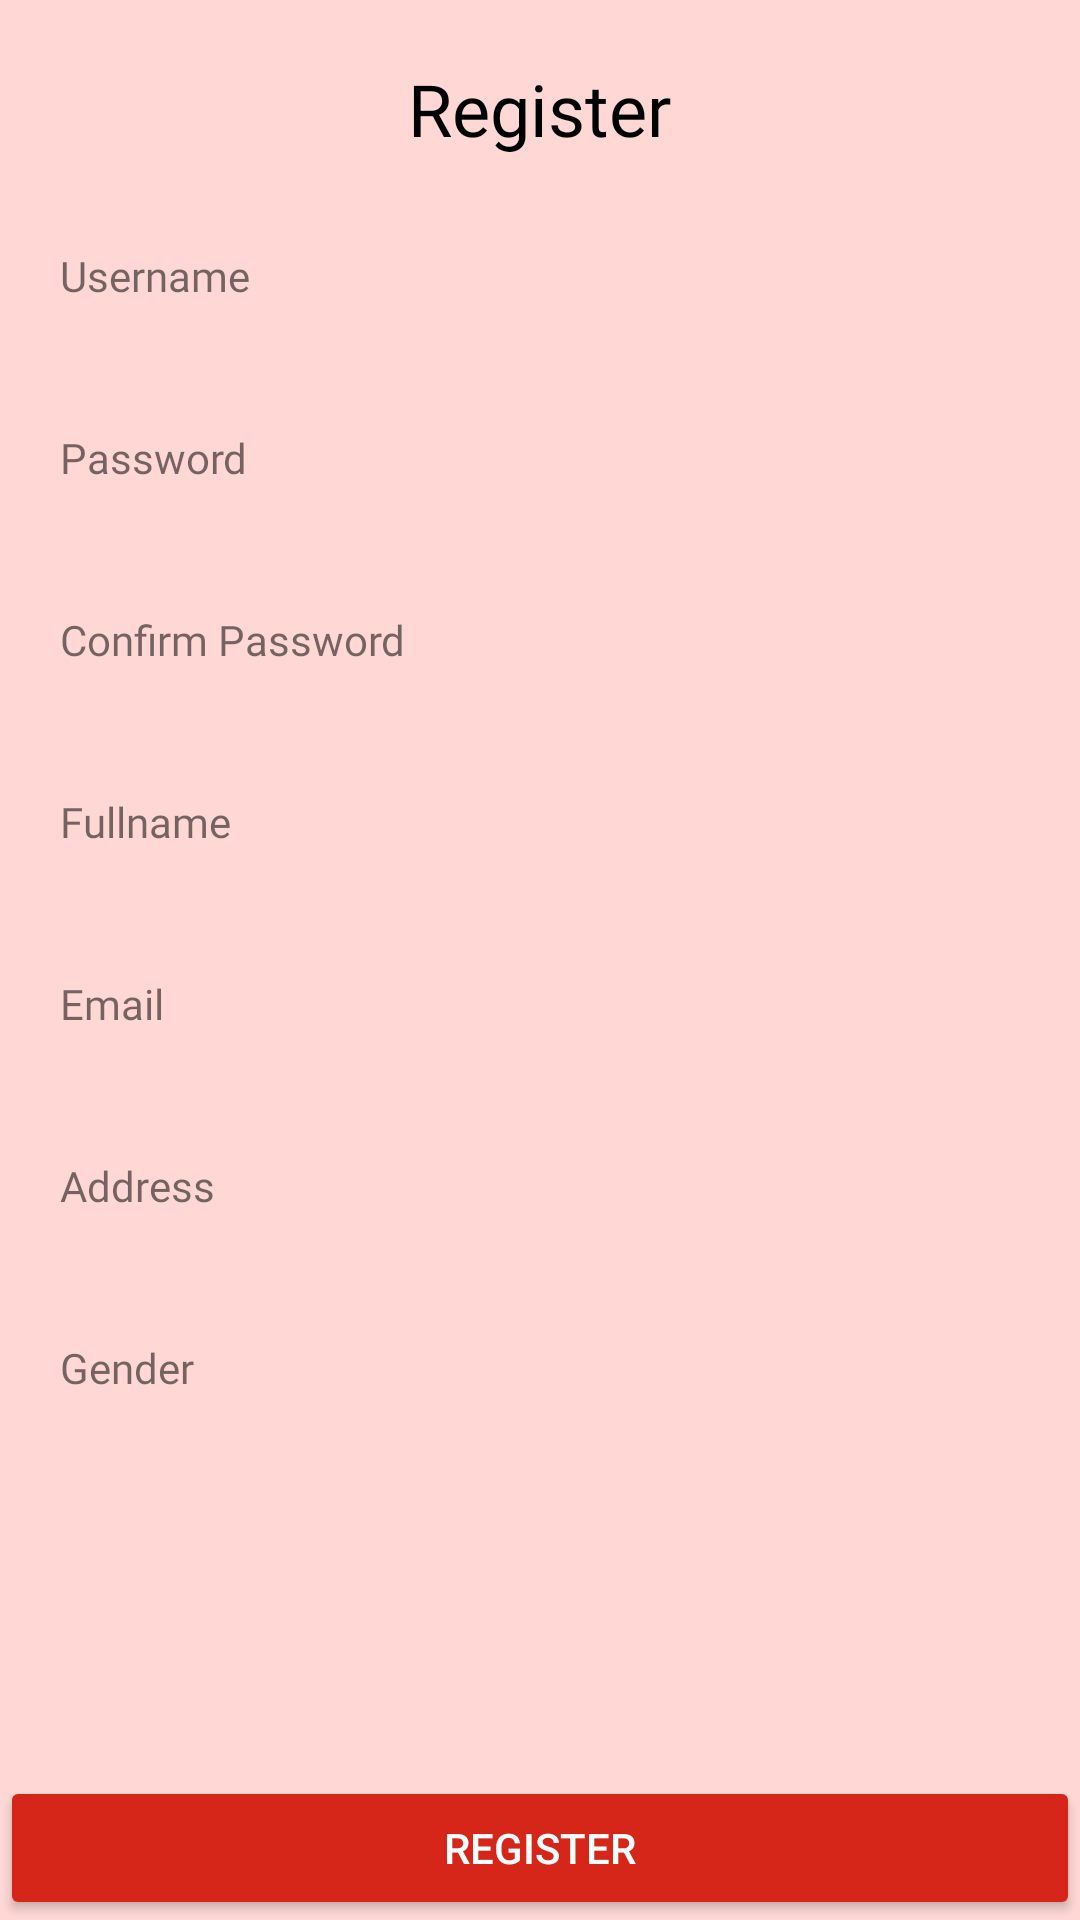

Layout XML and referenced resources for this Android screen:
<!-- AndroidManifest.xml: application theme Theme.Bebi_uas -->
<!-- res/layout/activity_register.xml -->
<?xml version="1.0" encoding="utf-8"?>
<layout xmlns:android="http://schemas.android.com/apk/res/android"
    xmlns:app="http://schemas.android.com/apk/res-auto"
    xmlns:tools="http://schemas.android.com/tools">

    <data>
        <import type="android.view.View"/>
        <variable
            name="register"
            type="com.bebi.bebi_uas.auth.RegisterActivity" />
    </data>

    <androidx.constraintlayout.widget.ConstraintLayout
        android:layout_width="match_parent"
        android:layout_height="match_parent"
        tools:context=".auth.RegisterActivity">

        <RelativeLayout
            android:layout_width="match_parent"
            android:id="@+id/rv_tambah"
            android:background="@color/bgmerah"
            android:layout_height="match_parent"
            tools:context=".admin.TambahActivity">

            <ScrollView
                android:layout_width="match_parent"
                android:layout_height="match_parent"
                android:layout_above="@+id/btn_register"
                android:id="@+id/list1">

                <RelativeLayout
                    android:layout_width="match_parent"
                    android:layout_height="match_parent">

                    <LinearLayout
                        android:layout_width="match_parent"
                        android:layout_height="wrap_content"
                        android:orientation="vertical"
                        android:layout_margin="20dp"
                        tools:ignore="NotSibling">

                        <TextView
                            android:layout_width="wrap_content"
                            android:layout_height="wrap_content"
                            android:text="@string/register"
                            android:layout_gravity="center_horizontal"
                            android:textColor="#000"
                            android:fontFamily="@font/poppins_semibold"
                            android:id="@+id/judul"
                            android:textSize="24dp"

                            />

                        <TextView
                            android:layout_width="wrap_content"
                            android:layout_height="wrap_content"
                            android:text="@string/username"
                            android:layout_marginTop="30dp"
                            android:id="@+id/username"
                            android:textSize="14dp"
                            android:fontFamily="@font/poppins"

                            />

                        <EditText
                            android:id="@+id/edt_username"
                            android:layout_width="match_parent"
                            android:layout_height="wrap_content"
                            android:textColorHint="@color/black"
                            android:background="@drawable/kotakisi"
                            android:paddingLeft="10dp"
                            android:textColor="@color/black"
                            android:textSize="16sp"
                            android:layout_marginTop="10dp"
                            android:inputType="text" />

                        <TextView
                            android:layout_width="wrap_content"
                            android:layout_height="wrap_content"
                            android:text="@string/password"
                            android:layout_marginTop="10dp"
                            android:textSize="14dp"
                            android:fontFamily="@font/poppins"

                            />


                        <EditText
                            android:id="@+id/edt_password"
                            android:layout_width="match_parent"
                            android:layout_height="wrap_content"
                            android:textColorHint="@color/black"
                            android:background="@drawable/kotakisi"
                            android:layout_marginTop="10dp"
                            android:paddingLeft="10dp"
                            android:inputType="textPassword"
                            android:textColor="@color/black"
                            android:textSize="16sp" />

                        <TextView
                            android:layout_width="wrap_content"
                            android:layout_height="wrap_content"
                            android:text="@string/confirmpassword"
                            android:layout_marginTop="10dp"
                            android:textSize="14dp"
                            android:fontFamily="@font/poppins"

                            />


                        <EditText
                            android:id="@+id/edt_cfrpassword"
                            android:layout_width="match_parent"
                            android:layout_height="wrap_content"
                            android:textColorHint="@color/black"
                            android:background="@drawable/kotakisi"
                            android:layout_marginTop="10dp"
                            android:paddingLeft="10dp"
                            android:inputType="textPassword"
                            android:textColor="@color/black"
                            android:textSize="16sp" />


                        <TextView
                            android:layout_width="wrap_content"
                            android:layout_height="wrap_content"
                            android:text="@string/fullname"
                            android:layout_marginTop="10dp"
                            android:textSize="14dp"
                            android:fontFamily="@font/poppins"

                            />

                        <EditText
                            android:id="@+id/edt_fullname"
                            android:layout_width="match_parent"
                            android:layout_height="wrap_content"
                            android:textColorHint="@color/black"
                            android:background="@drawable/kotakisi"
                            android:layout_marginTop="10dp"
                            android:paddingLeft="10dp"
                            android:inputType="text"
                            android:textColor="@color/black"
                            android:textSize="16sp" />

                        <TextView
                            android:layout_width="wrap_content"
                            android:layout_height="wrap_content"
                            android:text="@string/email"
                            android:layout_marginTop="10dp"
                            android:textSize="14dp"
                            android:fontFamily="@font/poppins"

                            />

                        <EditText
                            android:id="@+id/edt_email"
                            android:layout_width="match_parent"
                            android:layout_height="wrap_content"
                            android:textColorHint="@color/black"
                            android:background="@drawable/kotakisi"
                            android:layout_marginTop="10dp"
                            android:paddingLeft="10dp"
                            android:inputType="textEmailAddress"
                            android:textColor="@color/black"
                            android:textSize="16sp" />

                        <TextView
                            android:layout_width="wrap_content"
                            android:layout_height="wrap_content"
                            android:text="@string/address"
                            android:layout_marginTop="10dp"
                            android:textSize="14dp"
                            android:fontFamily="@font/poppins"

                            />

                        <EditText
                            android:id="@+id/edt_alamat"
                            android:layout_width="match_parent"
                            android:layout_height="wrap_content"
                            android:textColorHint="@color/black"
                            android:background="@drawable/kotakisi"
                            android:layout_marginTop="10dp"
                            android:paddingLeft="10dp"
                            android:inputType="text"
                            android:textColor="@color/black"
                            android:textSize="16sp" />

                        <TextView
                            android:layout_width="wrap_content"
                            android:layout_height="wrap_content"
                            android:text="@string/gender"
                            android:layout_marginTop="10dp"
                            android:id="@+id/txt_password"
                            android:textSize="14dp"
                            android:fontFamily="@font/poppins"

                            />

                        <EditText
                            android:id="@+id/edt_gender"
                            android:layout_width="match_parent"
                            android:layout_height="wrap_content"
                            android:textColorHint="@color/black"
                            android:background="@drawable/kotakisi"
                            android:layout_marginTop="10dp"
                            android:paddingLeft="10dp"
                            android:inputType="text"
                            android:textColor="@color/black"
                            android:textSize="16sp" />


                    </LinearLayout>


                </RelativeLayout>


            </ScrollView>

            <Button
                android:layout_width="match_parent"
                android:layout_height="wrap_content"
                android:backgroundTint="@color/merah"
                android:id="@+id/btn_register"
                android:textColor="@color/white"
                android:text="@string/register"
                android:layout_alignParentBottom="true" />
        </RelativeLayout>
    </androidx.constraintlayout.widget.ConstraintLayout>
</layout>
<!-- resources referenced by this layout -->
<resources>
  <color name="bgmerah">#FFD8D5</color>
  <color name="black">#FF000000</color>
  <color name="merah">#D62619</color>
  <color name="white">#FFFFFFFF</color>
  <string name="address">Address</string>
  <string name="confirmpassword">Confirm Password</string>
  <string name="email">Email</string>
  <string name="fullname">Fullname</string>
  <string name="gender">Gender</string>
  <string name="password">Password</string>
  <string name="register">Register</string>
  <string name="username">Username</string>
  <style name="Theme.Bebi_uas" parent="Theme.MaterialComponents.DayNight.NoActionBar">
          
          <item name="colorPrimary">@color/purple_500</item>
          <item name="colorPrimaryVariant">@color/purple_700</item>
          <item name="colorOnPrimary">@color/white</item>
          
          <item name="colorSecondary">@color/teal_200</item>
          <item name="colorSecondaryVariant">@color/teal_700</item>
          <item name="colorOnSecondary">@color/black</item>
          
          <item name="android:statusBarColor" tools:targetApi="l">?attr/colorPrimaryVariant</item>
          
      </style>
  <color name="purple_500">#FF6200EE</color>
  <color name="purple_700">#FF3700B3</color>
  <color name="teal_200">#FF03DAC5</color>
  <color name="teal_700">#FF018786</color>
</resources>
